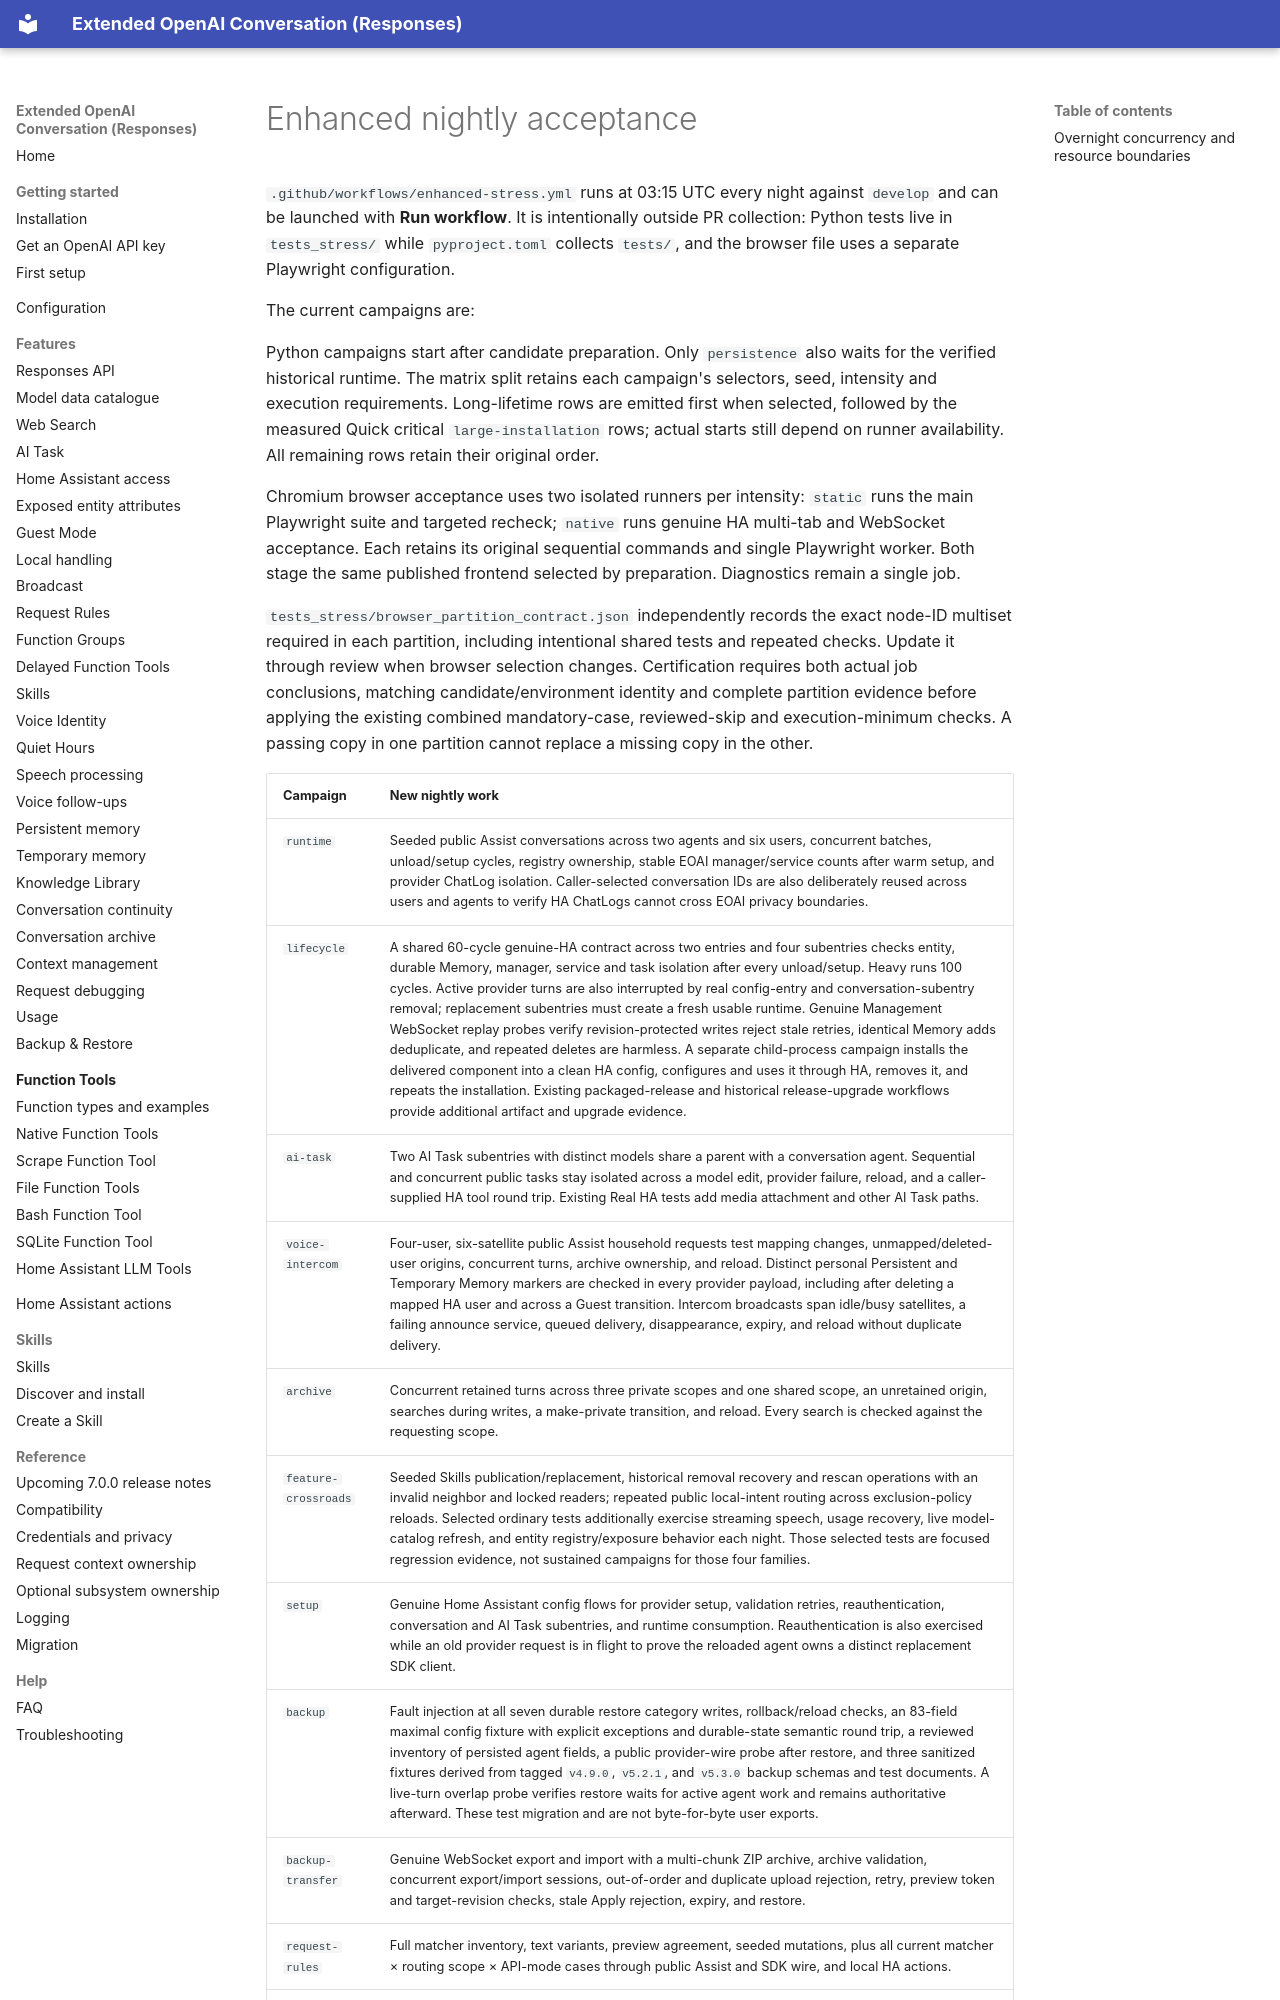

repository: conorod1992/extended_openai_conversation · page: development/enhanced-stress/index.html · generator: mkdocs

# Enhanced nightly acceptance

`.github/workflows/enhanced-stress.yml` runs at 03:15 UTC every night against `develop` and can be launched with **Run workflow**. It is intentionally outside PR collection: Python tests live in `tests_stress/` while `pyproject.toml` collects `tests/`, and the browser file uses a separate Playwright configuration.

The current campaigns are:

Python campaigns start after candidate preparation. Only `persistence` also waits
for the verified historical runtime. The matrix split retains each campaign's
selectors, seed, intensity and execution requirements.
Long-lifetime rows are emitted first when selected, followed by the measured
Quick critical `large-installation` rows; actual starts still depend on runner
availability. All remaining rows retain their original order.

Chromium browser acceptance uses two isolated runners per intensity: `static`
runs the main Playwright suite and targeted recheck; `native` runs genuine HA
multi-tab and WebSocket acceptance. Each retains its original sequential commands
and single Playwright worker. Both stage the same published frontend selected by
preparation. Diagnostics remain a single job.

`tests_stress/browser_partition_contract.json` independently records the exact
node-ID multiset required in each partition, including intentional shared tests
and repeated checks. Update it through review when browser selection changes.
Certification requires both actual job conclusions, matching candidate/environment
identity and complete partition evidence before applying the existing combined
mandatory-case, reviewed-skip and execution-minimum checks. A passing copy in one
partition cannot replace a missing copy in the other.
